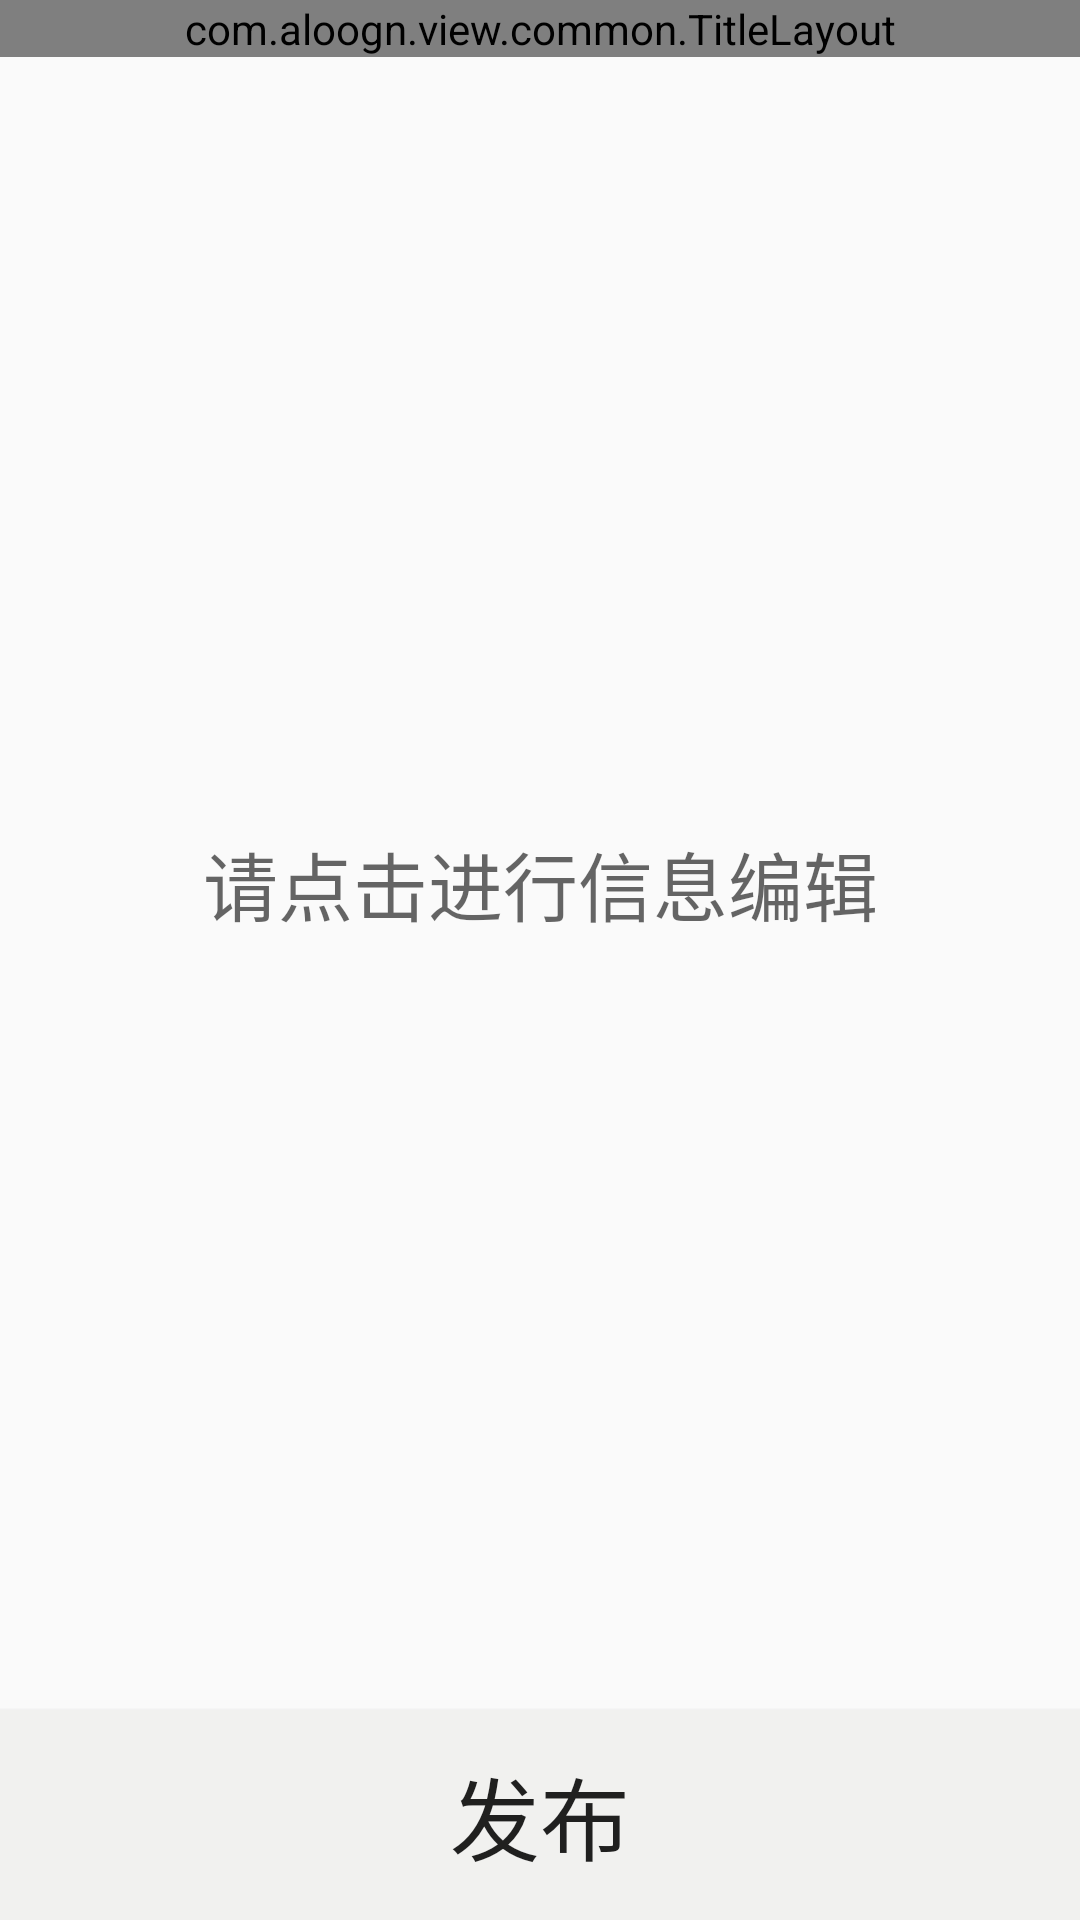

Reconstruct the res/layout file that produces this screen, plus the resources it refers to.
<!-- AndroidManifest.xml: application theme AppTheme -->
<!-- res/layout/activity_notice_school.xml -->
<?xml version="1.0" encoding="utf-8"?>
<RelativeLayout xmlns:android="http://schemas.android.com/apk/res/android"
    xmlns:app="http://schemas.android.com/apk/res-auto"
    xmlns:tools="http://schemas.android.com/tools"
    android:layout_width="match_parent"
    android:layout_height="match_parent"
    tools:context="com.aloogn.view.NoticeSchoolActivity">

    <com.aloogn.view.common.TitleLayout
        android:id="@+id/ManualBinding_title"
        android:layout_width="match_parent"
        android:layout_height="wrap_content"
        android:layout_alignParentTop="true">
    </com.aloogn.view.common.TitleLayout>

    <EditText
        android:id="@+id/schoolNoticeRelease"
        android:layout_width="match_parent"
        android:layout_height="match_parent"
        android:hint="请点击进行信息编辑"
        android:gravity="center"
        android:textSize="25sp"
        android:background="@null"
        android:layout_above="@id/schoolNoticeRelease_btn"
        android:layout_below="@id/ManualBinding_title"/>

    <Button
        android:id="@+id/schoolNoticeRelease_btn"
        android:layout_width="match_parent"
        android:layout_height="70dp"
        android:layout_gravity="center"
        android:text="发布"
        android:textSize="30sp"
        android:background="@color/bg"
        android:layout_alignParentBottom="true"/>

</RelativeLayout>
<!-- resources referenced by this layout -->
<resources>
  <color name="bg">#f1f1ef</color>
  <style name="AppTheme" parent="Theme.AppCompat.Light.NoActionBar">
          
          <item name="colorPrimary">@color/colorPrimary</item>
          <item name="colorPrimaryDark">@color/colorPrimaryDark</item>
          <item name="colorAccent">@color/colorAccent</item>
      </style>
  <color name="colorPrimary">#3F51B5</color>
  <color name="colorPrimaryDark">#303F9F</color>
  <color name="colorAccent">#FF4081</color>
</resources>
